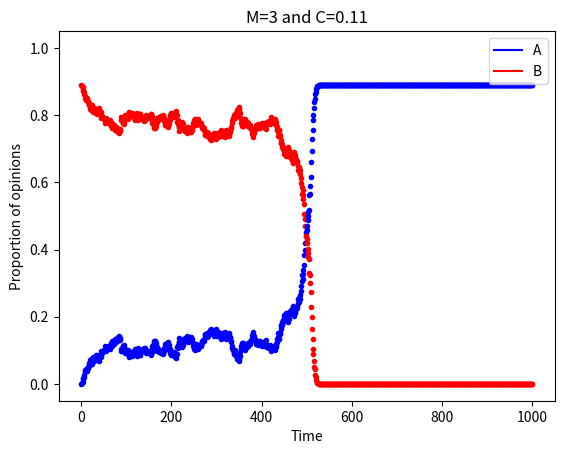

Here is the Python script that generated this plot:
#social ABM - fixed memory

#import packages
import numpy as np
import random as rnd
import matplotlib.pyplot as plt
from collections import Counter
import time

t1 = time.time()

#define parameters
N = 1000      #total population
C_prop = 0.11   #committed minority proportion
C = int(C_prop*N)        #committed minority
M = 3         #memory length
t_end = 1000   #number of timesteps to run simulation for
interactions = int(t_end*N/2) #number of interactions to run model for, each agent has ~1 interaction per timestep
prop = np.zeros((2,interactions+1)) #track proportion of opinions over time
prop[:,0] = [1-C_prop,0]

Opinion = np.zeros(N-C)
Opinion_avg = np.zeros(N)
tempMem = 0

#set initial condition, 0 represents no climate mitigation, 1 represents climate action
# start with uncommitted with memory=0 and committed with memory=1
Memory = np.zeros((N,M))
for i in range(C):
    Opinion_avg[i] = 1
    for t in range(M):
        Memory[i,t] = 1

#run the model
for t in range(t_end): #run model for t_end*(N/2) interactions
    for n in range(int(N/2)):
        i, j = rnd.sample(range(0,N),2) #choose two agents, i speaks, j listens
        if j>=C: #make sure listener is not committed
            #determine new memory based on speaker opinion
            if Opinion_avg[i]==0.5: #in case speaker is undecided, sample uniformly from both opinions
                tempMem = rnd.randint(0,1)
            elif Opinion_avg[i]<0.5:
                tempMem = 0
            else:
                tempMem = 1
            #compute new Opinion_avg for listener and add listener back into matrix
            Opinion_avg[j] = Opinion_avg[j] - (Memory[j,0]/M) + (tempMem/M)
            Memory[j,:] = np.append(Memory[j,1:M], tempMem)
            #convert from memory to opinion for listener, have to use j-C since Opinion only tracks uncommitted agents
            if Opinion_avg[j]==0.5: #in case listener is undecided, sample uniformly from both opinions
                Opinion[j-C] = rnd.randint(0,1)
            elif Opinion_avg[j]<0.5: 
                Opinion[j-C] = 0
            else:
                Opinion[j-C] = 1
    #count proportion of opinion
    count = Counter(Opinion)
    prop[:,t+1] = [count[0]/N,count[1]/N] #of form [count(0), count(1)]
    
#plot the results
plt.figure()
plt.plot(1,prop[1,1],'-',color='blue') #count ones (A)
plt.plot(1,prop[0,1],'-',color='red') #count zeros (B)
for t in range(t_end+1):
    plt.plot(t,prop[1,t],'.',color='blue') #count ones (A)
    plt.plot(t,prop[0,t],'.',color='red') #count zeros (B)
plt.xlabel('Time')
plt.ylabel('Proportion of opinions')
plt.legend(['A', 'B'])
plt.title(r'M=%i' %M + r' and C=%1.2f' %C_prop)

plt.rc('axes', titlesize=20)     # fontsize of the axes title
plt.rc('axes', labelsize=23)    # fontsize of the x and y labels
plt.rc('xtick', labelsize=18)    # fontsize of the tick labels
plt.rc('ytick', labelsize=18)    # fontsize of the tick labels
plt.rc('legend', fontsize=20, loc='upper right')    # legend fontsize

plt.ylim(-0.05, 1.05)

plt.show()

t2 = time.time() - t1